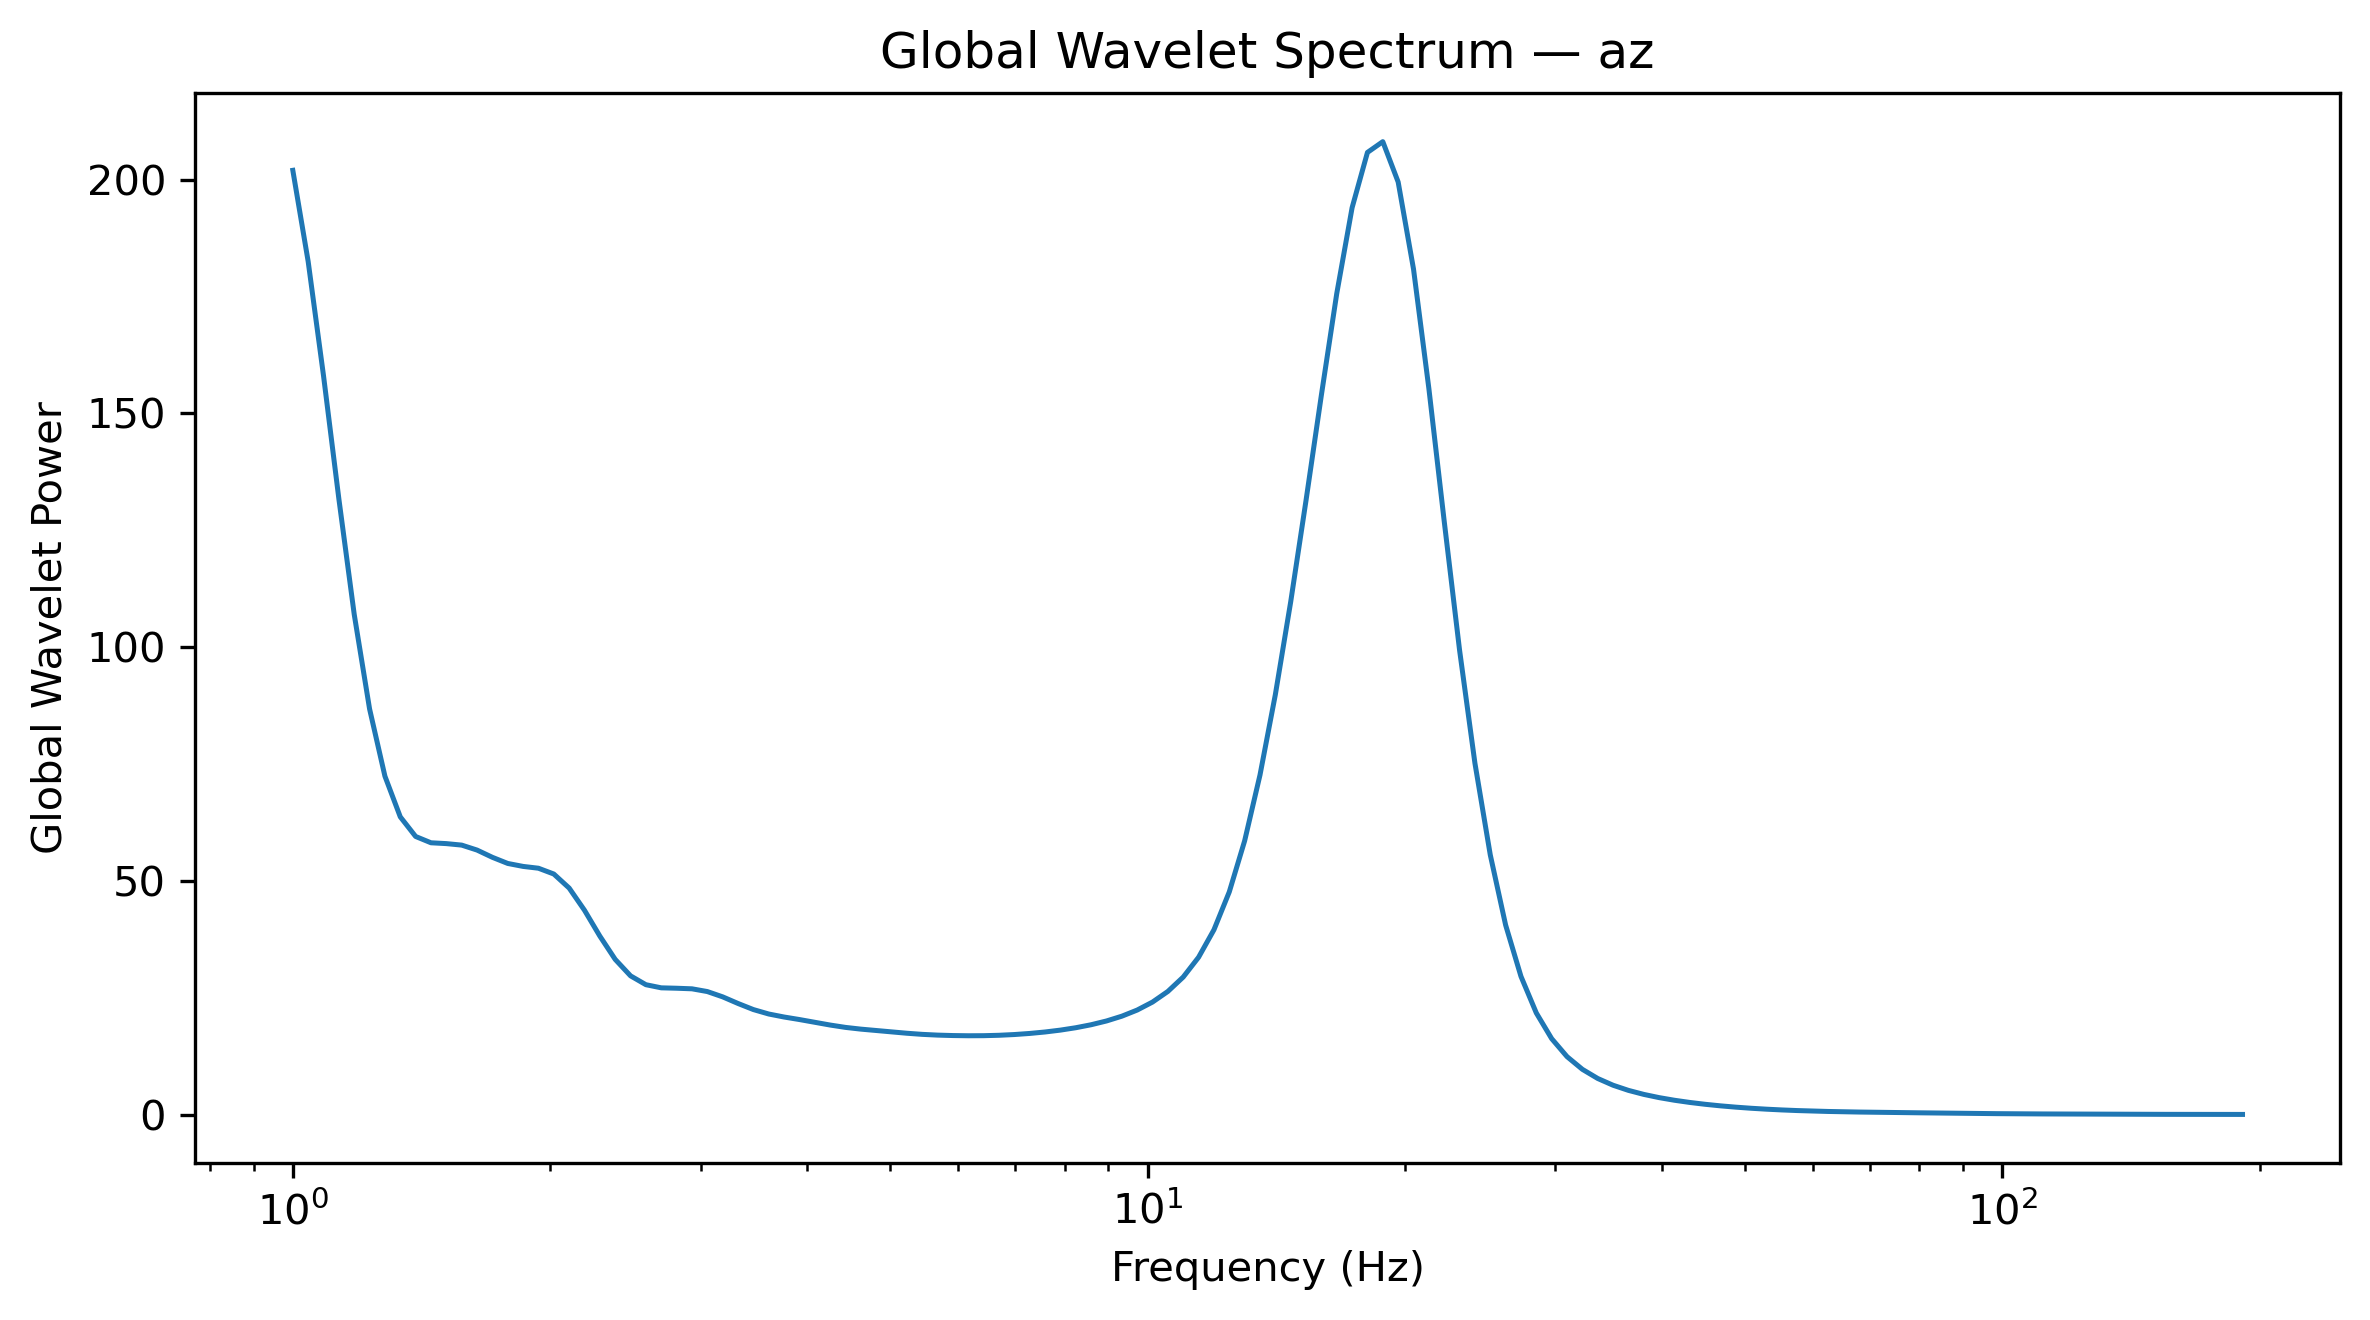

The table this chart was drawn from, first rows:
Frequency_Hz, GlobalWaveletPower, GlobalWaveletAmplitude
1.0, 202, 14.21
1.042, 182.5, 13.51
1.086, 158.1, 12.57
1.132, 131.7, 11.48
1.18, 107, 10.35
1.23, 86.83, 9.318
1.282, 72.45, 8.512
1.336, 63.76, 7.985
1.392, 59.56, 7.718
1.451, 58.21, 7.63
1.512, 58.04, 7.618
1.576, 57.72, 7.597
1.643, 56.66, 7.527
1.712, 55.1, 7.423
1.784, 53.79, 7.334
1.86, 53.16, 7.291
1.938, 52.77, 7.264
2.02, 51.54, 7.179
2.105, 48.53, 6.967
2.194, 43.78, 6.617
2.287, 38.26, 6.185
2.383, 33.28, 5.769
2.484, 29.76, 5.455
2.589, 27.87, 5.279
2.698, 27.2, 5.215
2.812, 27.11, 5.207
2.931, 26.99, 5.195
3.055, 26.41, 5.139
3.183, 25.27, 5.027
3.318, 23.86, 4.884
3.458, 22.55, 4.749
3.604, 21.61, 4.648
3.756, 20.96, 4.578
3.915, 20.42, 4.519
4.08, 19.84, 4.454
4.252, 19.25, 4.387
4.432, 18.74, 4.329
4.619, 18.37, 4.286
4.814, 18.08, 4.251
5.017, 17.78, 4.217
5.229, 17.49, 4.182
5.45, 17.25, 4.154
5.68, 17.09, 4.134
5.92, 17, 4.123
6.17, 16.96, 4.118
6.43, 16.97, 4.12
6.702, 17.06, 4.13
6.985, 17.22, 4.149
7.28, 17.45, 4.177
7.587, 17.76, 4.214
7.908, 18.16, 4.262
8.241, 18.67, 4.321
8.589, 19.31, 4.394
8.952, 20.12, 4.485
9.33, 21.14, 4.597
9.724, 22.45, 4.738
10.13, 24.16, 4.915
10.56, 26.43, 5.141
11.01, 29.51, 5.432
11.47, 33.74, 5.808
... 68 more rows
